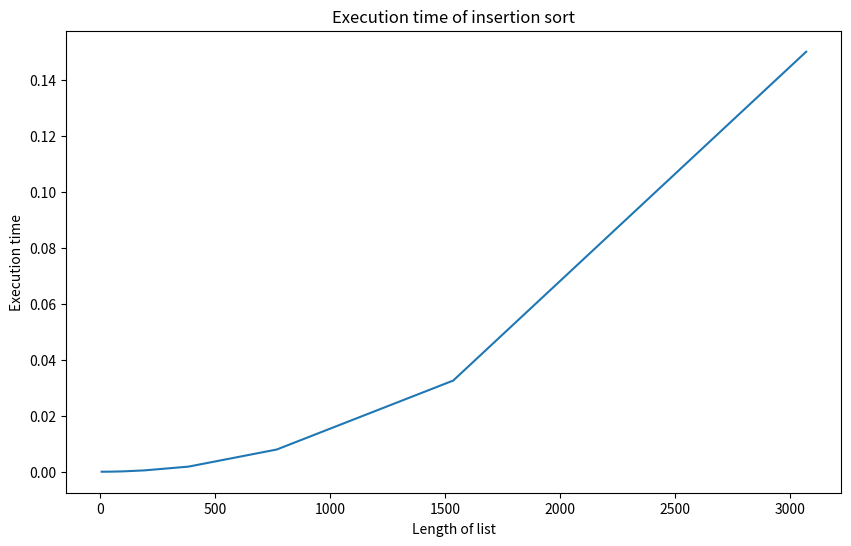

The matplotlib source for this figure:
import random as r
import time as t
import matplotlib.pyplot as plt


def insertion_sort(list):
    n = len(list)
    # list = list[:]  # For not modifying the underlying original unsorted list'
    steps = 0

    for i in range(1, n):
        key = list[i]
        j = i - 1
        steps += 2
        while j >= 0 and key < list[j]:
            list[j + 1] = list[j]
            j -= 1
            steps += 2
        list[j + 1] = key
        steps += 1
    return steps


if __name__ == "__main__":

    num_points = 10
    start_num = 6
    execution_time_list = []
    lengths_list = []

    for i in range(num_points):
        n = start_num * (2**i)
        l = [r.randint(1, n) for _ in range(n)]
        time_start = t.time()
        _ = insertion_sort(l)
        time_end = t.time()
        print("Done with list of length: ", len(l))
        execution_time_list.append(time_end - time_start)
        lengths_list.append(len(l))

    plt.figure(figsize=(10, 6))
    plt.plot(lengths_list, execution_time_list)
    # plt.xticks(lengths_list)
    plt.xlabel("Length of list")
    plt.ylabel("Execution time")
    plt.title("Execution time of insertion sort")
    plt.show()
